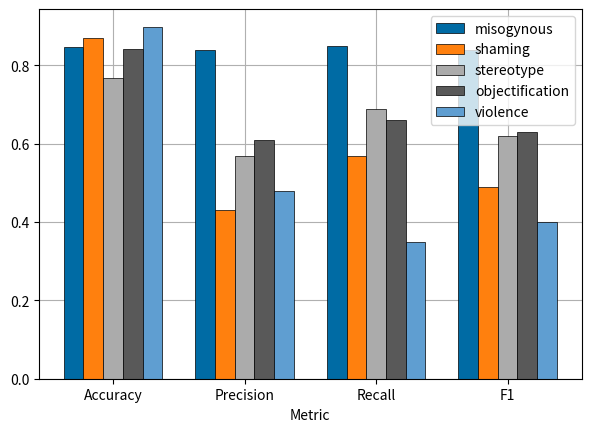

Write Python code to recreate this figure.
import os
import sys
import numpy as np
import matplotlib.pyplot as plt

import matplotlib.style
matplotlib.style.use('tableau-colorblind10')
plt.rc('axes', axisbelow=True)

labels = ['misogynous', 'shaming', 'stereotype', 'objectification', 'violence']
scores = np.array([[0.846, 0.84, 0.85, 0.84],
                    [0.87, 0.43, 0.57, 0.49],
                    [0.768, 0.57, 0.69, 0.62],
                    [0.843, 0.61, 0.66, 0.63],
                    [0.899, 0.48, 0.35, 0.40]])


num_classes, num_metrics = scores.shape
ind = np.arange(num_metrics) 
width = 0.15

plt.figure(figsize=(7, 4.8))
plt.grid()
for i in range(num_classes):
    curr_metric = scores[i, :]
    plt.bar(ind + i*width, curr_metric, width, label=labels[i], edgecolor='black', linewidth=0.5)
plt.xticks(ind + 2*width, ['Accuracy', 'Precision', 'Recall', 'F1'])
plt.xlabel("Metric")
plt.legend()
plt.show()
plt.savefig('class_metrics.png')
